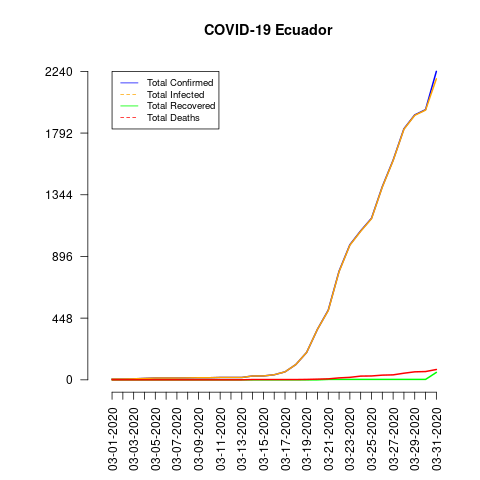

The table this chart was drawn from, first rows:
date, total_confirmed, total_deaths, total_recovered, total_infected, mortality_rate, recovery_rate
03-01-2020, 6, 0, 0, 6, 0.0, 0.0
03-02-2020, 6, 0, 0, 6, 0.0, 0.0
03-03-2020, 7, 0, 0, 7, 0.0, 0.0
03-04-2020, 10, 0, 0, 10, 0.0, 0.0
03-05-2020, 13, 0, 0, 13, 0.0, 0.0
03-06-2020, 13, 0, 0, 13, 0.0, 0.0
03-07-2020, 13, 0, 0, 13, 0.0, 0.0
03-08-2020, 14, 0, 0, 14, 0.0, 0.0
03-09-2020, 15, 0, 0, 15, 0.0, 0.0
03-10-2020, 15, 0, 0, 15, 0.0, 0.0
03-11-2020, 17, 0, 0, 17, 0.0, 0.0
03-12-2020, 17, 0, 0, 17, 0.0, 0.0
03-13-2020, 17, 0, 0, 17, 0.0, 0.0
03-14-2020, 28, 2, 0, 28, 7.14, 0.0
03-15-2020, 28, 2, 0, 28, 7.14, 0.0
03-16-2020, 37, 2, 0, 37, 5.41, 0.0
03-17-2020, 58, 2, 0, 58, 3.45, 0.0
03-18-2020, 111, 2, 0, 111, 1.8, 0.0
03-19-2020, 199, 3, 0, 199, 1.51, 0.0
03-20-2020, 367, 5, 0, 367, 1.36, 0.0
03-21-2020, 506, 7, 3, 503, 1.38, 0.59
03-22-2020, 789, 14, 3, 786, 1.77, 0.38
03-23-2020, 981, 18, 3, 978, 1.83, 0.31
03-24-2020, 1082, 27, 3, 1079, 2.5, 0.28
03-25-2020, 1173, 28, 3, 1170, 2.39, 0.26
03-26-2020, 1403, 34, 3, 1400, 2.42, 0.21
03-27-2020, 1595, 36, 3, 1592, 2.26, 0.19
03-28-2020, 1823, 48, 3, 1820, 2.63, 0.16
03-29-2020, 1924, 58, 3, 1921, 3.01, 0.16
03-30-2020, 1962, 60, 3, 1959, 3.06, 0.15
03-31-2020, 2240, 75, 54, 2186, 3.35, 2.41
